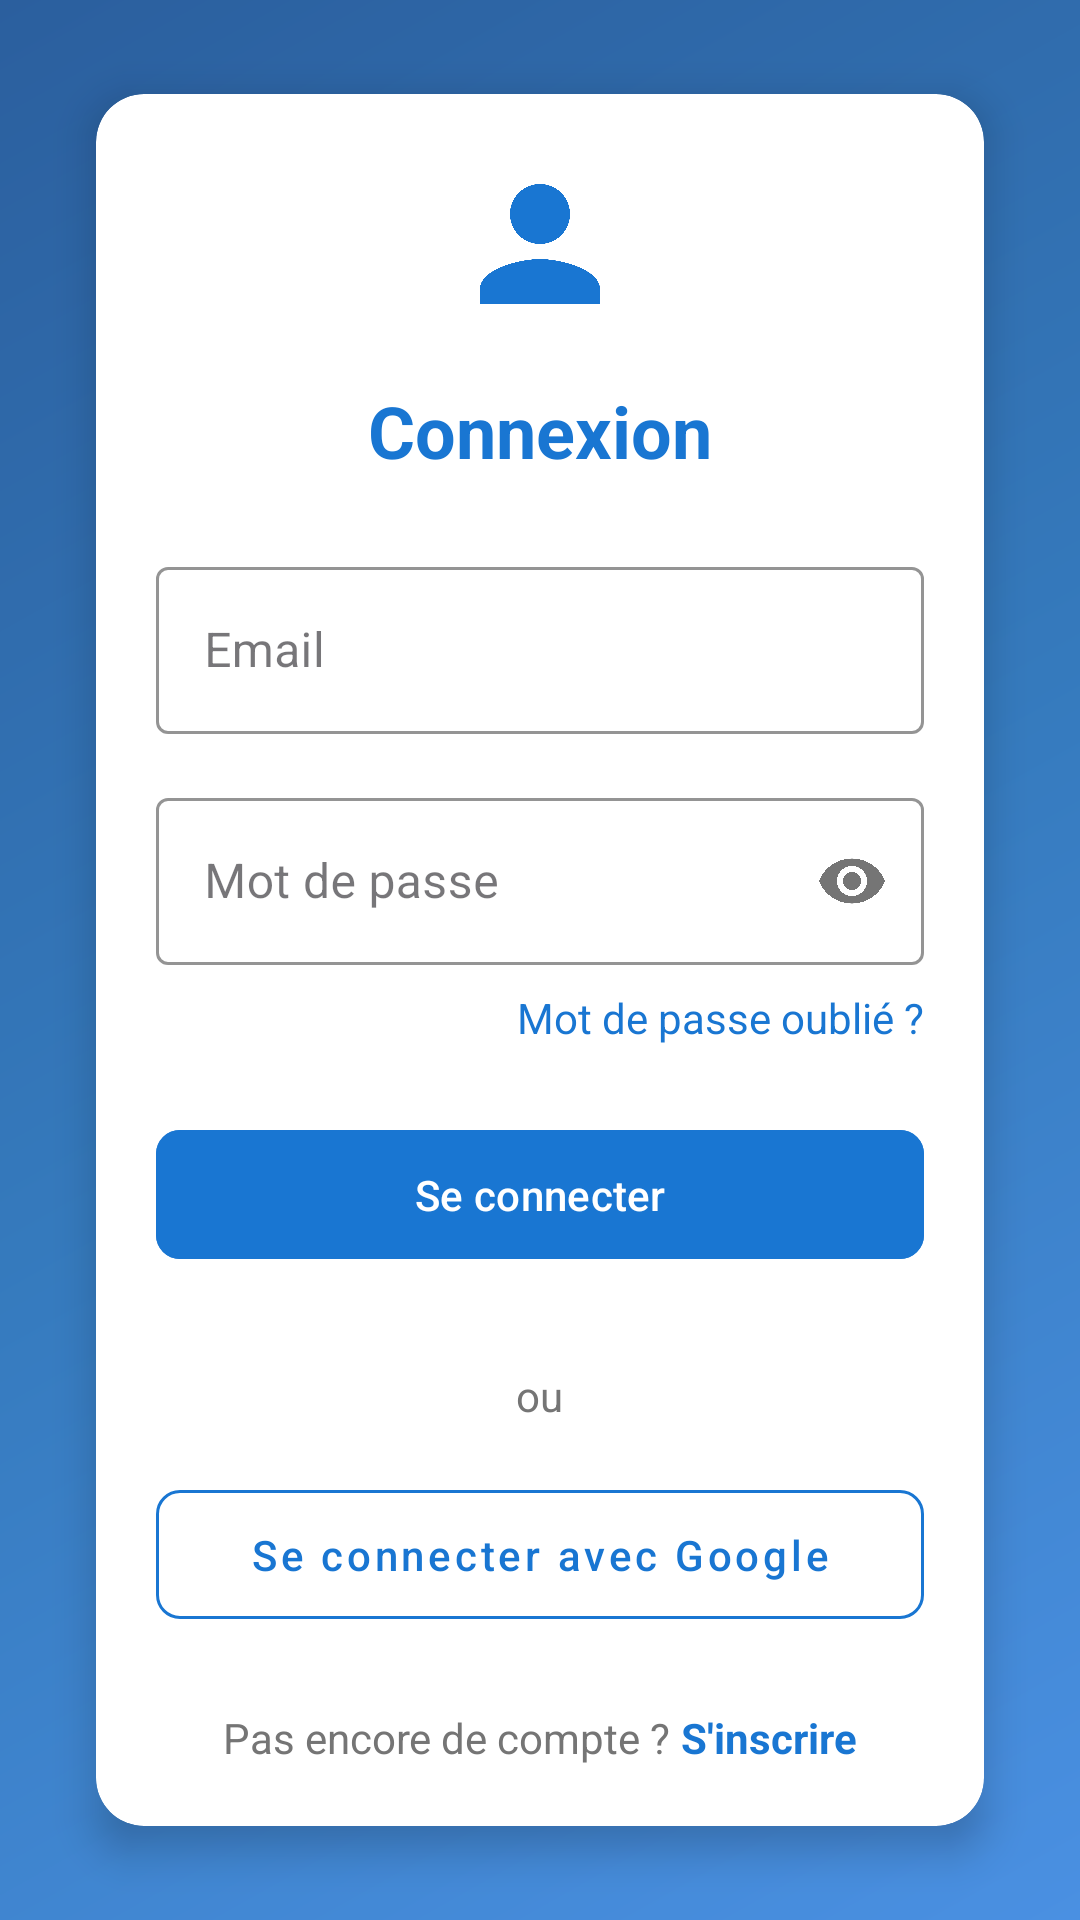

This screen was rendered from an Android layout file. Write that file and the resources it references.
<!-- AndroidManifest.xml: activity theme Theme.Ecommerce.NoActionBar -->
<!-- res/layout/activity_login.xml -->
<?xml version="1.0" encoding="utf-8"?>
<RelativeLayout xmlns:android="http://schemas.android.com/apk/res/android"
    xmlns:app="http://schemas.android.com/apk/res-auto"
    android:layout_width="match_parent"
    android:layout_height="match_parent"
    android:background="@drawable/login_gradient_background">

    <ScrollView
        android:layout_width="match_parent"
        android:layout_height="wrap_content"
        android:layout_centerInParent="true"
        android:clipToPadding="false"
        android:paddingHorizontal="32dp"
        android:paddingVertical="16dp">

        <androidx.cardview.widget.CardView
            android:layout_width="match_parent"
            android:layout_height="wrap_content"
            app:cardCornerRadius="16dp"
            app:cardElevation="8dp"
            app:cardBackgroundColor="@color/white"
            android:layout_marginVertical="8dp">

            <LinearLayout
                android:layout_width="match_parent"
                android:layout_height="wrap_content"
        android:orientation="vertical"
                android:padding="20dp"
        android:id="@+id/loginContainer">

        <ImageView
            android:id="@+id/logoImage"
                    android:layout_width="60dp"
                    android:layout_height="60dp"
            android:layout_gravity="center"
                    android:layout_marginBottom="16dp"
            android:src="@drawable/ic_person"
                    app:tint="@color/primary_blue" />

        <TextView
            android:layout_width="wrap_content"
            android:layout_height="wrap_content"
            android:layout_gravity="center"
                    android:layout_marginBottom="24dp"
            android:text="Connexion"
                    android:textColor="@color/primary_blue"
                    android:textSize="24sp"
            android:textStyle="bold" />

                <com.google.android.material.textfield.TextInputLayout
                    android:id="@+id/emailLayout"
                    android:layout_width="match_parent"
                    android:layout_height="wrap_content"
                    android:layout_marginBottom="16dp"
                    app:boxStrokeColor="@color/primary_blue"
                    app:hintTextColor="@color/primary_blue"
                    style="@style/Widget.MaterialComponents.TextInputLayout.OutlinedBox">

                    <com.google.android.material.textfield.TextInputEditText
            android:id="@+id/emailEditText"
            android:layout_width="match_parent"
            android:layout_height="wrap_content"
            android:hint="Email"
                        android:inputType="textEmailAddress" />
                </com.google.android.material.textfield.TextInputLayout>

                <com.google.android.material.textfield.TextInputLayout
                    android:id="@+id/passwordLayout"
                    android:layout_width="match_parent"
                    android:layout_height="wrap_content"
                    android:layout_marginBottom="8dp"
                    app:boxStrokeColor="@color/primary_blue"
                    app:hintTextColor="@color/primary_blue"
                    style="@style/Widget.MaterialComponents.TextInputLayout.OutlinedBox"
                    app:passwordToggleEnabled="true">

                    <com.google.android.material.textfield.TextInputEditText
            android:id="@+id/passwordEditText"
            android:layout_width="match_parent"
            android:layout_height="wrap_content"
            android:hint="Mot de passe"
                        android:inputType="textPassword" />
                </com.google.android.material.textfield.TextInputLayout>

        <TextView
            android:id="@+id/forgotPasswordTextView"
            android:layout_width="wrap_content"
            android:layout_height="wrap_content"
            android:layout_gravity="end"
            android:layout_marginBottom="24dp"
            android:text="Mot de passe oublié ?"
                    android:textColor="@color/primary_blue" />

                <com.google.android.material.button.MaterialButton
            android:id="@+id/loginButton"
            android:layout_width="match_parent"
            android:layout_height="wrap_content"
            android:layout_marginBottom="16dp"
                    android:padding="12dp"
            android:text="Se connecter"
                    android:textAllCaps="false"
                    app:cornerRadius="8dp"
                    android:backgroundTint="@color/primary_blue" />

        <TextView
            android:layout_width="wrap_content"
            android:layout_height="wrap_content"
            android:layout_gravity="center"
                    android:layout_marginVertical="16dp"
            android:text="ou"
                    android:textColor="@color/text_gray" />

                <com.google.android.material.button.MaterialButton
            android:id="@+id/googleSignInButton"
            android:layout_width="match_parent"
            android:layout_height="wrap_content"
            android:layout_marginBottom="24dp"
                    android:padding="12dp"
            android:text="Se connecter avec Google"
                    android:textAllCaps="false"
                    app:cornerRadius="8dp"
                    style="@style/Widget.MaterialComponents.Button.OutlinedButton"
                    app:strokeColor="@color/primary_blue"
                    app:icon="@drawable/ic_google"
                    app:iconTint="@color/primary_blue"
                    android:textColor="@color/primary_blue"
                    app:iconGravity="start" />

        <LinearLayout
            android:layout_width="wrap_content"
            android:layout_height="wrap_content"
            android:layout_gravity="center"
            android:orientation="horizontal">

            <TextView
                android:layout_width="wrap_content"
                android:layout_height="wrap_content"
                android:text="Pas encore de compte ? "
                        android:textColor="@color/text_gray" />

            <TextView
                android:id="@+id/signUpTextView"
                android:layout_width="wrap_content"
                android:layout_height="wrap_content"
                android:text="S'inscrire"
                        android:textColor="@color/primary_blue"
                android:textStyle="bold" />
        </LinearLayout>

    </LinearLayout>

        </androidx.cardview.widget.CardView>

    </ScrollView>

</RelativeLayout>
<!-- resources referenced by this layout -->
<resources>
  <color name="primary_blue">#1976D2</color>
  <color name="text_gray">#757575</color>
  <color name="white">#FFFFFF</color>
  <!-- drawable ic_person (drawable) -->
  <?xml version="1.0" encoding="utf-8"?>
  <vector xmlns:android="http://schemas.android.com/apk/res/android"
      android:width="24dp"
      android:height="24dp"
      android:viewportWidth="24"
      android:viewportHeight="24">
      <path
          android:fillColor="#BDBDBD"
          android:pathData="M12,12c2.21,0 4,-1.79 4,-4s-1.79,-4 -4,-4 -4,1.79 -4,4 1.79,4 4,4zM12,14c-2.67,0 -8,1.34 -8,4v2h16v-2c0,-2.66 -5.33,-4 -8,-4z"/>
  </vector>
  <!-- drawable login_gradient_background (drawable) -->
  <?xml version="1.0" encoding="utf-8"?>
  <shape xmlns:android="http://schemas.android.com/apk/res/android">
      <gradient
          android:angle="135"
          android:startColor="@color/gradient_blue_start"
          android:centerColor="@color/gradient_blue_mid"
          android:endColor="@color/gradient_blue_end"
          android:type="linear" />
  </shape>
  <style name="Theme.Ecommerce.NoActionBar">
          <item name="windowActionBar">false</item>
          <item name="windowNoTitle">true</item>
          <item name="android:windowLightStatusBar">true</item>
          <item name="android:statusBarColor">@color/background_white</item>
      </style>
  <color name="gradient_blue_start">#4A90E2</color>
  <color name="gradient_blue_mid">#357ABD</color>
  <color name="gradient_blue_end">#2B5F9E</color>
  <color name="background_white">#FFFFFF</color>
</resources>
